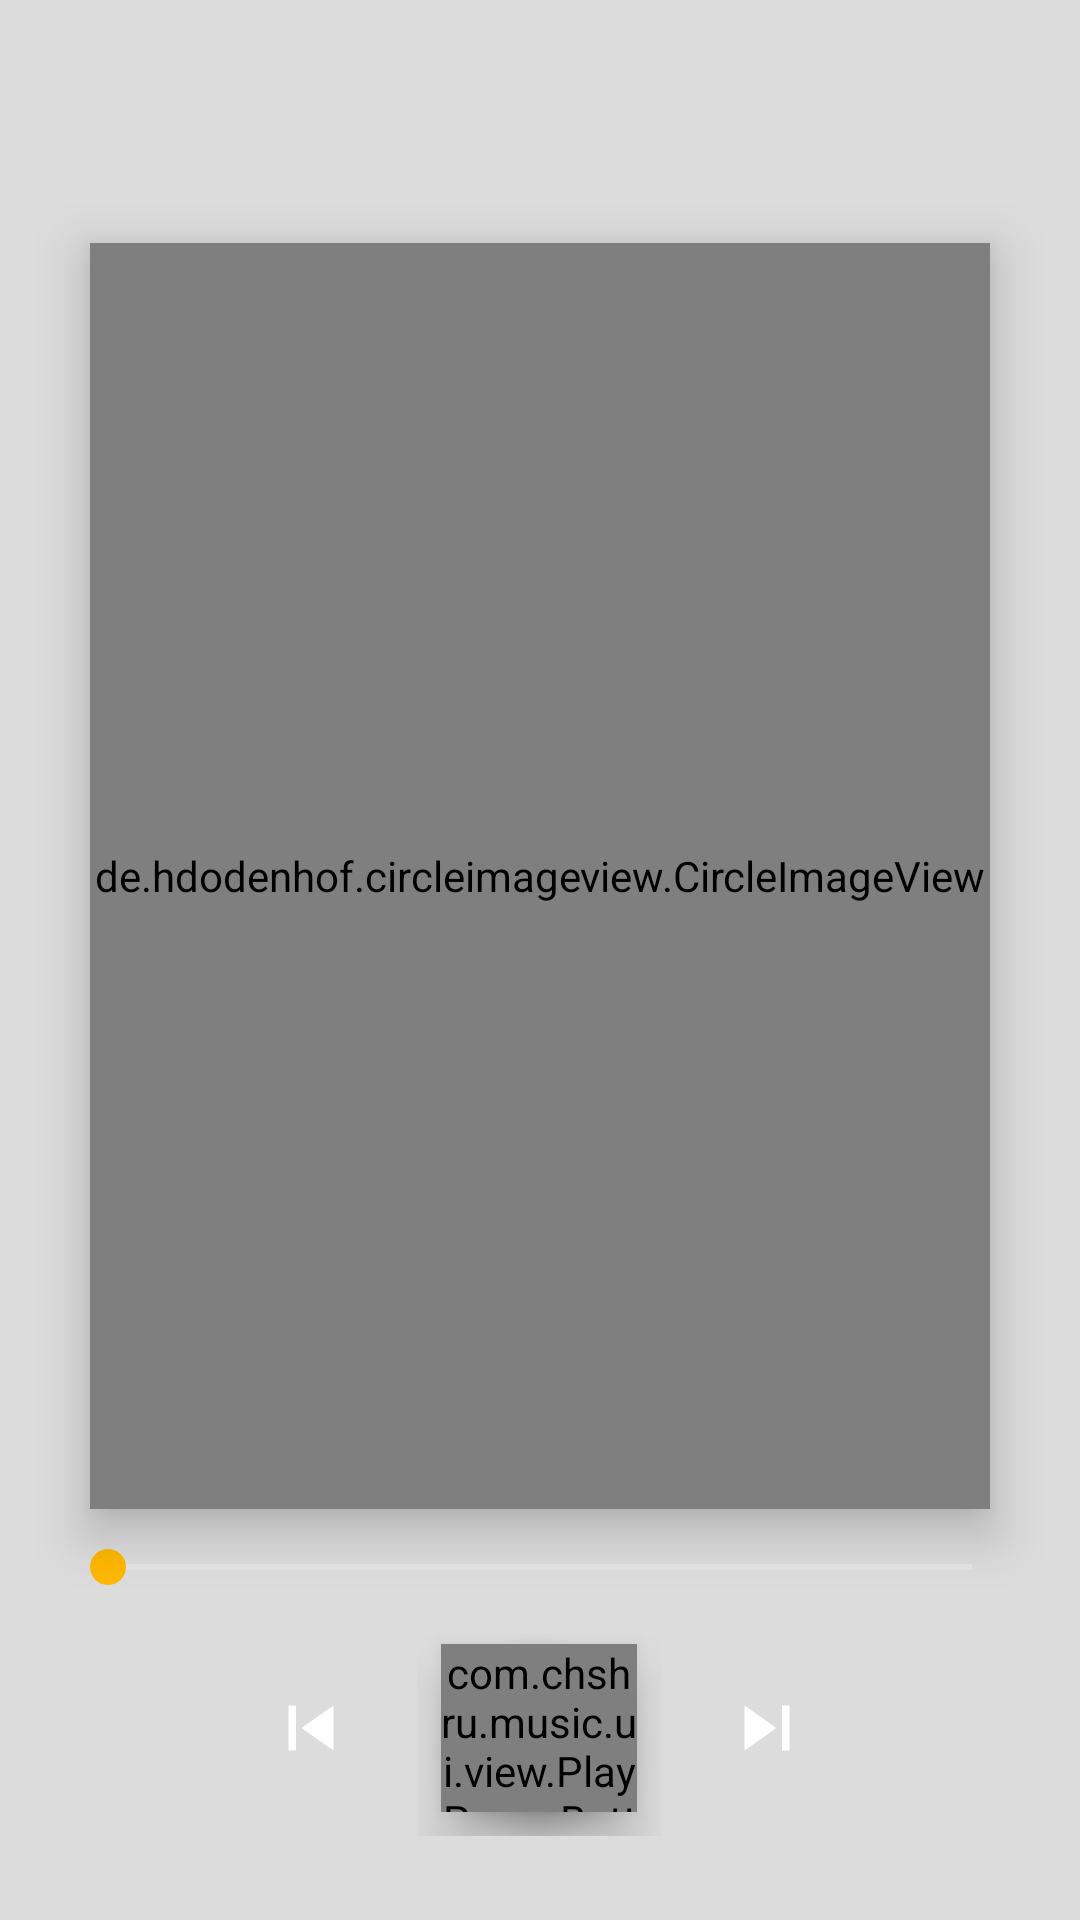

The Android layout XML behind this screen, and the referenced resources:
<!-- AndroidManifest.xml: application theme AppTheme -->
<!-- res/layout/activity_player.xml -->
<?xml version="1.0" encoding="utf-8"?>
<RelativeLayout xmlns:android="http://schemas.android.com/apk/res/android"
    xmlns:app="http://schemas.android.com/apk/res-auto"
    xmlns:tools="http://schemas.android.com/tools"
    android:layout_width="match_parent"
    android:layout_height="match_parent">

    <ImageView
        android:id="@+id/playingBgIv"
        android:layout_width="match_parent"
        android:layout_height="match_parent"
        android:scaleType="centerCrop"
        tools:ignore="ContentDescription" />

    <View
        android:layout_width="match_parent"
        android:layout_height="match_parent"
        android:background="#1f000000" />

    <LinearLayout
        android:id="@+id/topContainer"
        android:layout_width="match_parent"
        android:layout_height="match_parent"
        android:layout_gravity="top"
        android:orientation="vertical"
        app:layout_behavior="@string/appbar_scrolling_view_behavior">

        <View
            android:layout_width="match_parent"
            android:layout_height="25dp" />

        <LinearLayout
            android:layout_width="match_parent"
            android:layout_height="?android:actionBarSize"
            android:gravity="center"
            android:orientation="vertical">

            <TextView
                android:id="@+id/tv_title"
                android:layout_width="match_parent"
                android:layout_height="wrap_content"
                android:gravity="center"
                android:textColor="@color/main_white"
                android:textSize="15sp" />

            <TextView
                android:id="@+id/tv_artist"
                android:layout_width="match_parent"
                android:layout_height="wrap_content"
                android:gravity="center"
                android:textColor="@color/translucent_white"
                android:textSize="12sp" />
        </LinearLayout>

        <de.hdodenhof.circleimageview.CircleImageView
            android:id="@+id/civ_cover"
            android:layout_width="match_parent"
            android:layout_height="0dp"
            android:layout_marginStart="30dp"
            android:layout_marginLeft="30dp"
            android:layout_marginEnd="30dp"
            android:layout_marginRight="30dp"
            android:layout_weight="1"
            android:elevation="10dp"
            android:src="@drawable/default_album_cover"
            app:civ_border_color="@color/white" />

        <LinearLayout
            android:id="@+id/detailView"
            android:layout_width="match_parent"
            android:layout_height="wrap_content"
            android:layout_marginTop="10dp"
            android:orientation="vertical">

            <LinearLayout
                android:layout_width="match_parent"
                android:layout_height="wrap_content"
                android:gravity="center"
                android:orientation="horizontal">

                <TextView
                    android:id="@+id/progressTv"
                    android:layout_width="wrap_content"
                    android:layout_height="wrap_content"
                    android:layout_marginStart="20dp"
                    android:textColor="@color/translucent_white" />

                <SeekBar
                    android:id="@+id/progressSb"
                    android:layout_width="0dp"
                    android:layout_height="wrap_content"
                    android:layout_weight="1"
                    android:maxHeight="2dp"
                    android:progress="0"
                    android:tag="tint_accent_color" />

                <TextView
                    android:id="@+id/durationTv"
                    android:layout_width="wrap_content"
                    android:layout_height="wrap_content"
                    android:layout_marginEnd="20dp"
                    android:textColor="@color/translucent_white" />
            </LinearLayout>

            <LinearLayout
                android:layout_width="match_parent"
                android:layout_height="wrap_content"
                android:layout_gravity="center_horizontal|center_vertical"
                android:layout_margin="8dp"
                android:baselineAligned="false"
                android:gravity="center_vertical"
                android:orientation="horizontal">

                <View
                    android:layout_width="0dp"
                    android:layout_height="match_parent"
                    android:layout_weight="0.5" />

                <ImageButton
                    android:id="@+id/iv_love"
                    android:layout_width="0dp"
                    android:layout_height="30dp"
                    android:layout_weight="1"
                    android:background="?android:attr/selectableItemBackgroundBorderless"
                    android:src="@drawable/icon_favorite_white"
                    tools:ignore="ContentDescription" />

                <ImageButton
                    android:id="@+id/prevPlayIv"
                    android:layout_width="30dp"
                    android:layout_height="30dp"
                    android:layout_gravity="center"
                    android:layout_weight="1"
                    android:background="?android:attr/selectableItemBackgroundBorderless"
                    android:scaleType="center"
                    android:src="@drawable/icon_skip_previous"
                    tools:ignore="ContentDescription" />

                <FrameLayout
                    android:layout_width="0dp"
                    android:layout_height="72dp"
                    android:layout_weight="2"
                    android:gravity="center"
                    tools:ignore="UselessParent">

                    <android.support.design.widget.FloatingActionButton
                        android:layout_width="match_parent"
                        android:layout_height="match_parent"
                        android:layout_gravity="center"
                        android:layout_margin="8dp" />

                    <com.example.music.ui.view.PlayPauseButton
                        android:id="@+id/playPauseIv"
                        android:layout_width="match_parent"
                        android:layout_height="match_parent"
                        android:layout_gravity="center"
                        android:layout_margin="8dp"
                        android:background="?android:attr/selectableItemBackgroundBorderless"
                        android:elevation="10dp"
                        android:scaleType="fitXY"
                        app:anim_duration="300"
                        app:bg_color="@color/translucent"
                        app:btn_color="@color/white"
                        app:elevation="10dp" />


                </FrameLayout>

                <ImageButton
                    android:id="@+id/nextvPlayIv"
                    android:layout_width="30dp"
                    android:layout_height="30dp"
                    android:layout_gravity="center"
                    android:layout_weight="1"
                    android:background="?android:attr/selectableItemBackgroundBorderless"
                    android:scaleType="center"
                    android:src="@drawable/icon_skip_next"
                    tools:ignore="ContentDescription" />

                <ImageButton
                    android:layout_width="0dp"
                    android:layout_height="match_parent"
                    android:layout_weight="1"
                    android:background="?android:attr/selectableItemBackgroundBorderless"
                    tools:ignore="ContentDescription" />

                <View
                    android:layout_width="0dp"
                    android:layout_height="match_parent"
                    android:layout_weight="0.5" />

            </LinearLayout>


        </LinearLayout>

        <View
            android:layout_width="match_parent"
            android:layout_height="20dp" />
    </LinearLayout>
</RelativeLayout>
<!-- resources referenced by this layout -->
<resources>
  <color name="main_white">#FFFFFF</color>
  <color name="translucent">#00FFFFFF</color>
  <color name="translucent_white">#80FFFFFF</color>
  <color name="white">#ffffff</color>
  <!-- drawable icon_skip_next (drawable) -->
  <?xml version="1.0" encoding="UTF-8" standalone="no"?>
  <vector xmlns:android="http://schemas.android.com/apk/res/android"
      android:width="30dp"
      android:height="30dp"
      android:viewportHeight="24.0"
      android:viewportWidth="24.0">
      <path
          android:fillColor="#FFFFFF"
          android:pathData="M6,18l8.5,-6L6,6v12zM16,6v12h2V6h-2z" />
  </vector>
  <!-- drawable icon_skip_previous (drawable) -->
  <?xml version="1.0" encoding="UTF-8" standalone="no"?>
  <vector xmlns:android="http://schemas.android.com/apk/res/android"
      android:width="30dp"
      android:height="30dp"
      android:viewportHeight="24.0"
      android:viewportWidth="24.0">
      <path
          android:fillColor="#FFFFFF"
          android:pathData="M6,6h2v12L6,18zM9.5,12l8.5,6L18,6z" />
  </vector>
  <style name="AppTheme" parent="Theme.AppCompat.Light.NoActionBar">
          
          <item name="colorPrimary">@color/colorPrimary</item>
          <item name="colorPrimaryDark">@color/colorPrimaryDark</item>
          <item name="colorAccent">@color/colorAccent</item>
          <item name="android:textColorSecondary">@color/main_white</item>
      </style>
  <color name="colorPrimary">#4285f5</color>
  <color name="colorPrimaryDark">#4285f5</color>
  <color name="colorAccent">#ffb701</color>
</resources>
